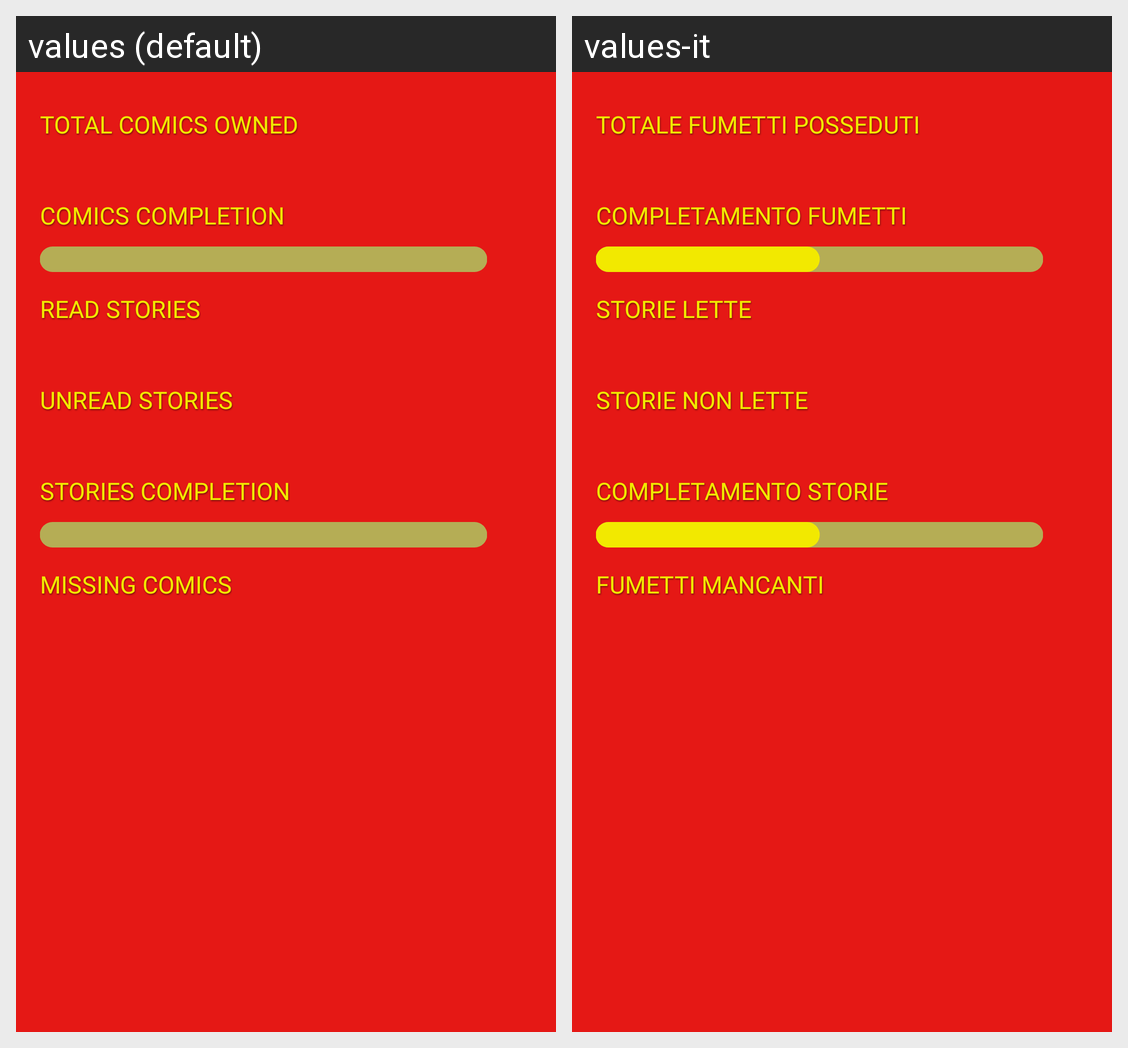

Strings drawn on this Android screen and how each of the app's shown locales translates them:
Android screen res/layout/fragment_stats.xml rendered under 2 locales, left to right: values (default), values-it. Device: Nexus 5 (rendered at 1080×1920; each locale shown at half size, 540×960, under a caption strip naming it); theme Theme.DonaldDuck.
Strings drawn on this screen, with the default value and each locale's value (text and hints the layout hard-codes, and strings that could not be matched under every locale, appear in the picture but are not listed):

total_comics_owned
  values: Total comics owned
  values-it: Totale fumetti posseduti

overall_comics_progress
  values: Comics completion
  values-it: Completamento fumetti

read_stories_count
  values: Read stories
  values-it: Storie lette

unread_stories_count
  values: Unread stories
  values-it: Storie non lette

overall_stories_progress
  values: Stories completion
  values-it: Completamento storie

missing_comics
  values: Missing comics
  values-it: Fumetti mancanti
